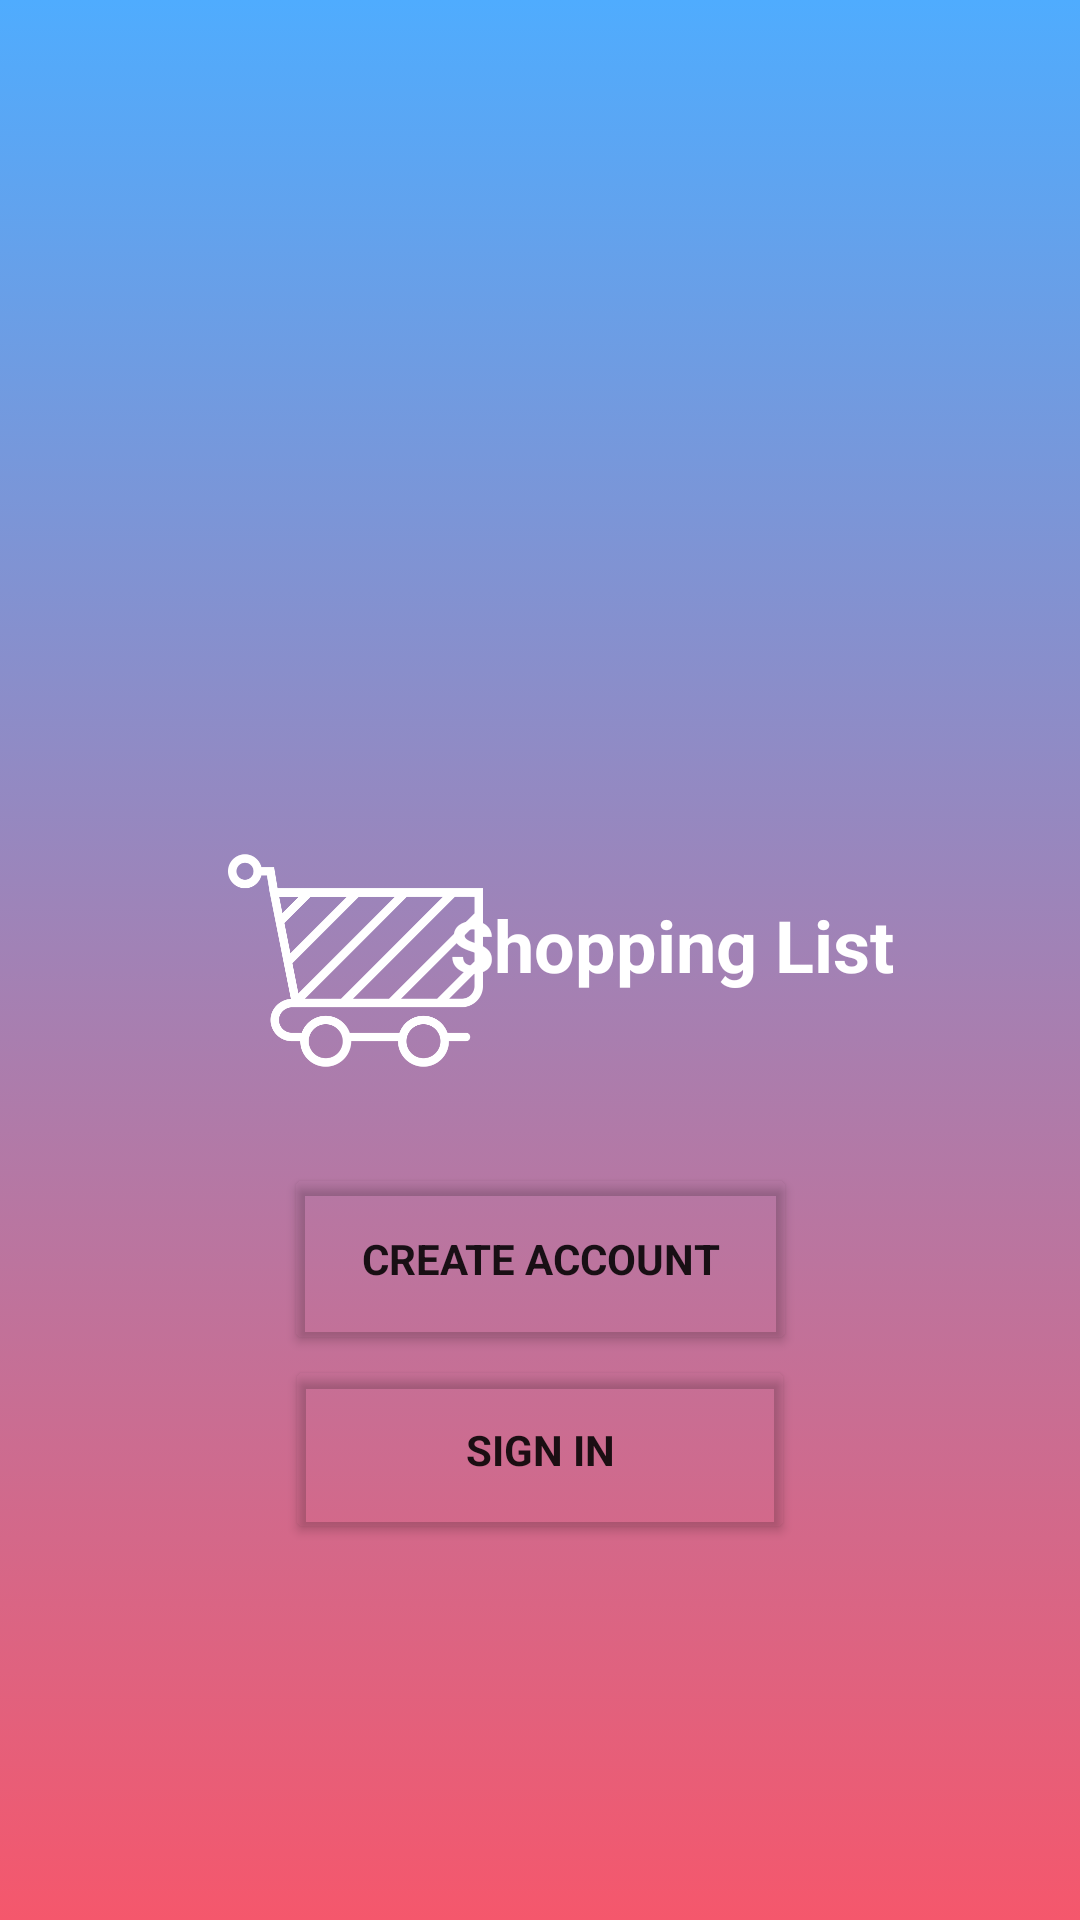

Here is an Android app screen rendered from its layout file. Give the layout XML and the strings, colors and styles it references.
<!-- AndroidManifest.xml: application theme Theme.RoommateShoppingApp -->
<!-- res/layout/activity_splash2.xml -->
<?xml version="1.0" encoding="utf-8"?>
<androidx.constraintlayout.widget.ConstraintLayout xmlns:android="http://schemas.android.com/apk/res/android"
    xmlns:app="http://schemas.android.com/apk/res-auto"
    xmlns:tools="http://schemas.android.com/tools"
    android:layout_width="match_parent"
    android:layout_height="match_parent"
    android:background="@drawable/gradient_background_2"
    tools:context=".SplashActivity2"
    android:id="@+id/second_splash">

    <ImageView
        android:id="@+id/imageView2"
        android:layout_width="85dp"
        android:layout_height="85dp"
        app:layout_constraintBottom_toBottomOf="parent"
        app:layout_constraintEnd_toEndOf="parent"
        app:layout_constraintHorizontal_bias="0.276"
        app:layout_constraintStart_toStartOf="parent"
        app:layout_constraintTop_toTopOf="parent"
        app:srcCompat="@drawable/cart"
        app:tint="@color/white" />

    <TextView
        android:id="@+id/textView2"
        android:layout_width="167dp"
        android:layout_height="43dp"
        android:fontFamily="sans-serif"
        android:text="Shopping List"
        android:textColor="@color/white"
        android:textSize="24sp"
        android:textStyle="bold"
        app:layout_constraintBottom_toBottomOf="parent"
        app:layout_constraintEnd_toEndOf="parent"
        app:layout_constraintHorizontal_bias="0.778"
        app:layout_constraintStart_toStartOf="parent"
        app:layout_constraintTop_toTopOf="parent" />

    <Button
        android:id="@+id/create_account"
        android:layout_width="171dp"
        android:layout_height="64dp"
        android:fontFamily="sans-serif"
        android:text="Create Account"
        android:textStyle="bold"
        app:backgroundTint="@android:color/transparent"
        app:cornerRadius="10dp"
        app:layout_constraintBottom_toBottomOf="parent"
        app:layout_constraintEnd_toEndOf="parent"
        app:layout_constraintStart_toStartOf="parent"
        app:layout_constraintTop_toTopOf="parent"
        app:layout_constraintVertical_bias="0.673"
        app:strokeColor="#FFFFFF"
        app:strokeWidth="3dp" />

    <Button
        android:id="@+id/signIn"
        android:layout_width="170dp"
        android:layout_height="63dp"
        android:fontFamily="sans-serif"
        android:text="Sign in"
        android:textStyle="bold"
        app:backgroundTint="@android:color/transparent"
        app:cornerRadius="10dp"
        app:layout_constraintBottom_toBottomOf="parent"
        app:layout_constraintEnd_toEndOf="parent"
        app:layout_constraintStart_toStartOf="parent"
        app:layout_constraintTop_toTopOf="parent"
        app:layout_constraintVertical_bias="0.783"
        app:strokeColor="#FFFFFF"
        app:strokeWidth="3dp" />
</androidx.constraintlayout.widget.ConstraintLayout>
<!-- resources referenced by this layout -->
<resources>
  <!-- drawable cart: png bitmap (drawable, 13256 bytes) -->
  <!-- drawable gradient_background_2 (drawable) -->
  <?xml version="1.0" encoding="utf-8"?>
  <selector xmlns:android="http://schemas.android.com/apk/res/android">
      <item>
          <shape>
              <gradient android:angle="90"
                  android:startColor="#f5576c"
                  android:endColor="#4facfe"
                  android:type="linear">
              </gradient>
          </shape>
      </item>
  </selector>
  <style name="Theme.RoommateShoppingApp" parent="Theme.MaterialComponents.DayNight.NoActionBar">
          
          <item name="colorPrimary">@color/purple_500</item>
          <item name="colorPrimaryVariant">@color/purple_700</item>
          <item name="colorOnPrimary">@color/white</item>
          
          <item name="colorSecondary">@color/teal_200</item>
          <item name="colorSecondaryVariant">@color/teal_700</item>
          <item name="colorOnSecondary">@color/black</item>
          
          <item name="android:statusBarColor" tools:targetApi="l">?attr/colorPrimaryVariant</item>
          
      </style>
  <!-- not gathered from this repository: default colours our renderer supplied (Android Studio template values) -->
  <color name="purple_500">#FF6200EE</color>
  <color name="purple_700">#FF3700B3</color>
  <color name="teal_200">#FF03DAC5</color>
  <color name="teal_700">#FF018786</color>
  <color name="black">#FF000000</color>
  <color name="white">#FFFFFFFF</color>
</resources>
